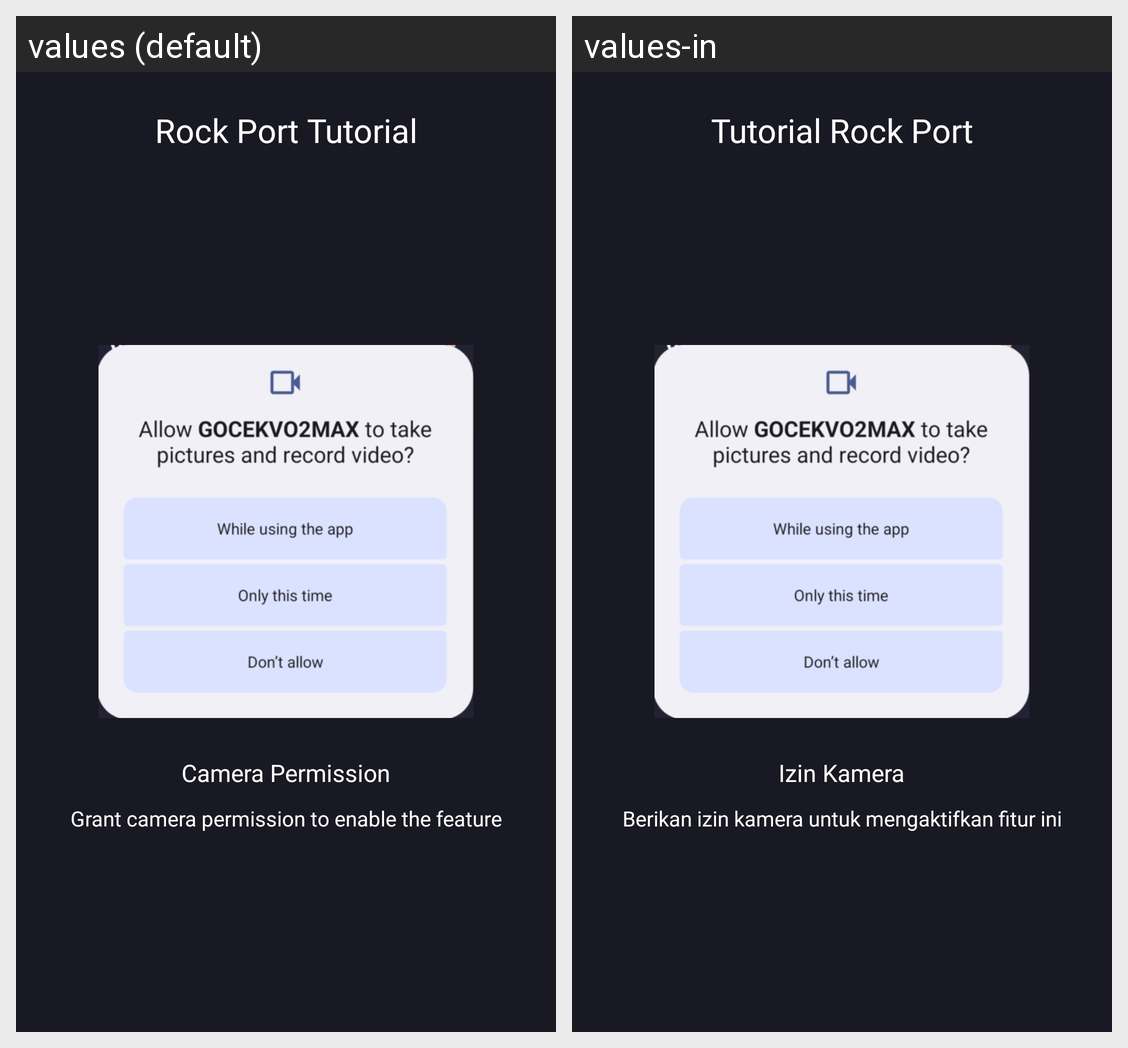

Locale-by-locale string values for the Android screen shown in this grid:
Android screen res/layout/tutorial_rock_port_2.xml rendered under 2 locales, left to right: values (default), values-in. Device: Nexus 5 (rendered at 1080×1920; each locale shown at half size, 540×960, under a caption strip naming it); theme Theme.GoCekVO2MAX.
Strings drawn on this screen, with the default value and each locale's value (text and hints the layout hard-codes, and strings that could not be matched under every locale, appear in the picture but are not listed):

rock_port_tutorial
  values: Rock Port Tutorial
  values-in: Tutorial Rock Port

camera_permission
  values: Camera Permission
  values-in: Izin Kamera

grant_camera_permission_to_enable_the_feature
  values: Grant camera permission to enable the feature
  values-in: Berikan izin kamera untuk mengaktifkan fitur ini
